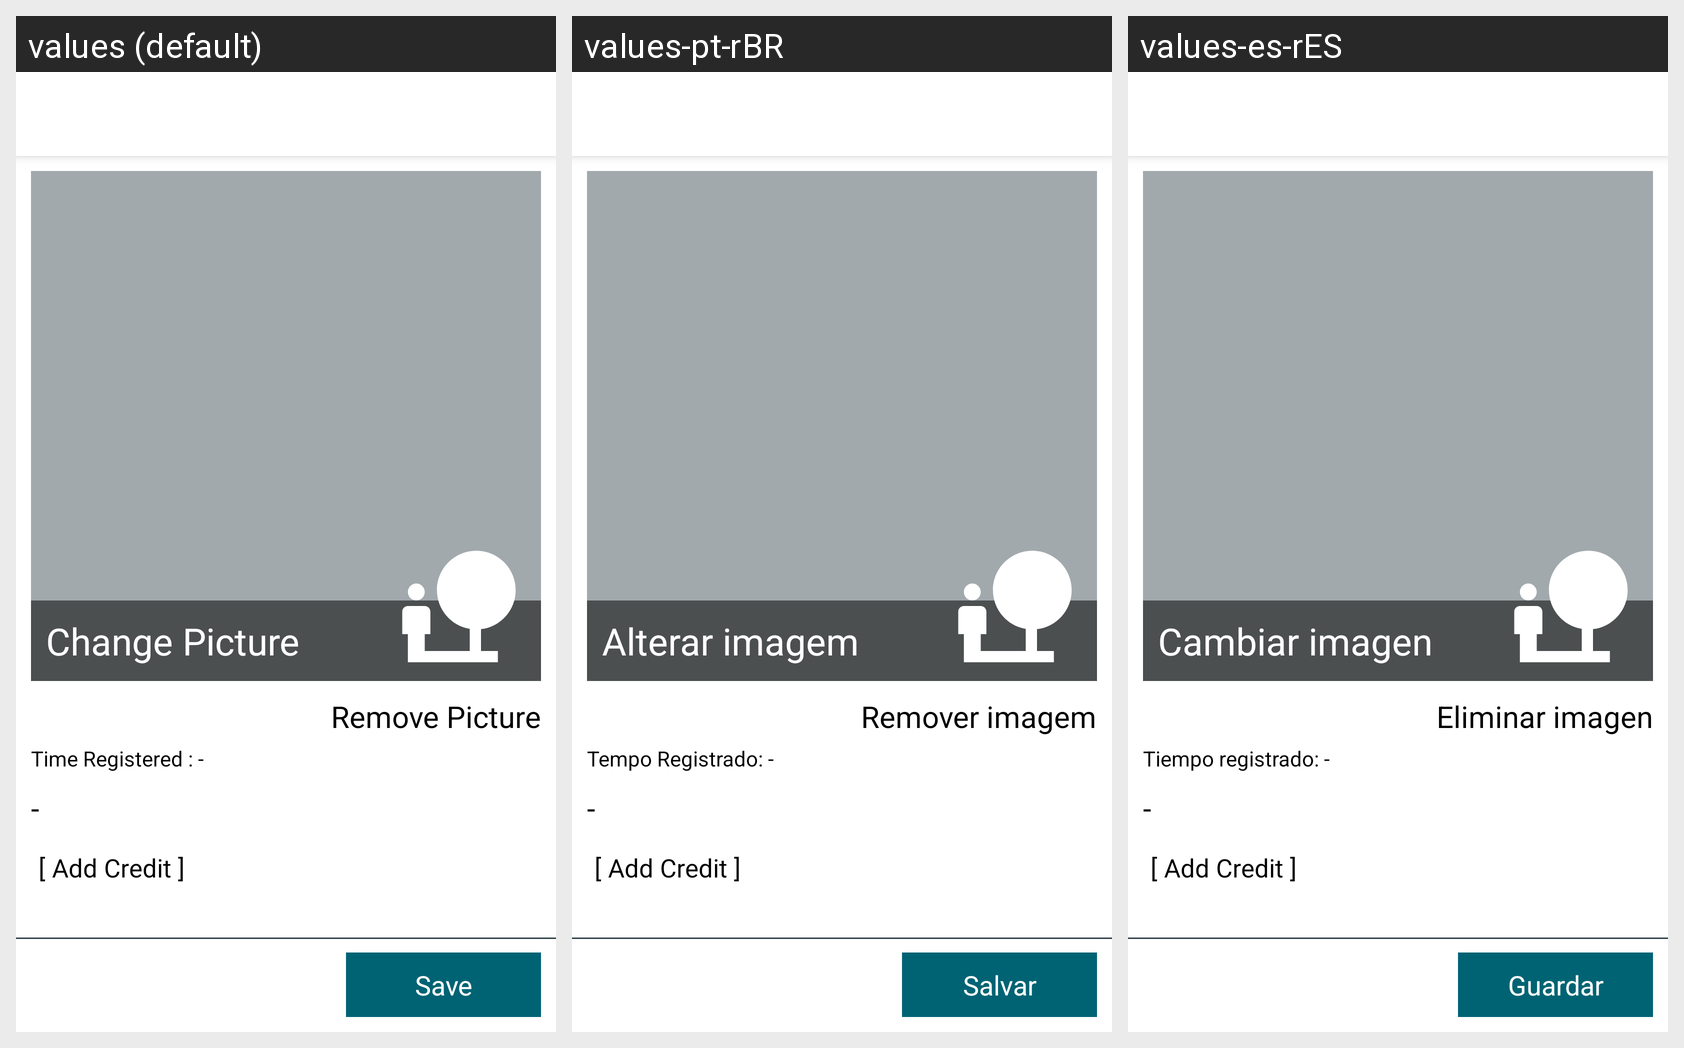

Translations of the strings shown on this Android screen, per locale in the grid:
Android screen res/layout/fragment_edit_shop_fragment.xml rendered under 3 locales, left to right: values (default), values-pt-rBR, values-es-rES. Device: Nexus 5 (rendered at 1080×1920; each locale shown at half size, 540×960, under a caption strip naming it); theme AppTheme.
Strings drawn on this screen, with the default value and each locale's value (text and hints the layout hard-codes, and strings that could not be matched under every locale, appear in the picture but are not listed):

fragment_edit_shop_fragment_textChangePicture_text
  values: Change Picture
  values-pt-rBR: Alterar imagem
  values-es-rES: Cambiar imagen

fragment_edit_shop_fragment_removePicture_text
  values: Remove Picture
  values-pt-rBR: Remover imagem
  values-es-rES: Eliminar imagen

fragment_edit_shop_fragment_time_created_text
  values: Time Registered : -
  values-pt-rBR: Tempo Registrado: -
  values-es-rES: Tiempo registrado: -

fragment_edit_shop_fragment_account_balance_text
  values: -
  values-pt-rBR: -
  values-es-rES: -

fragment_edit_shop_fragment_saveButton_text
  values: Save
  values-pt-rBR: Salvar
  values-es-rES: Guardar
